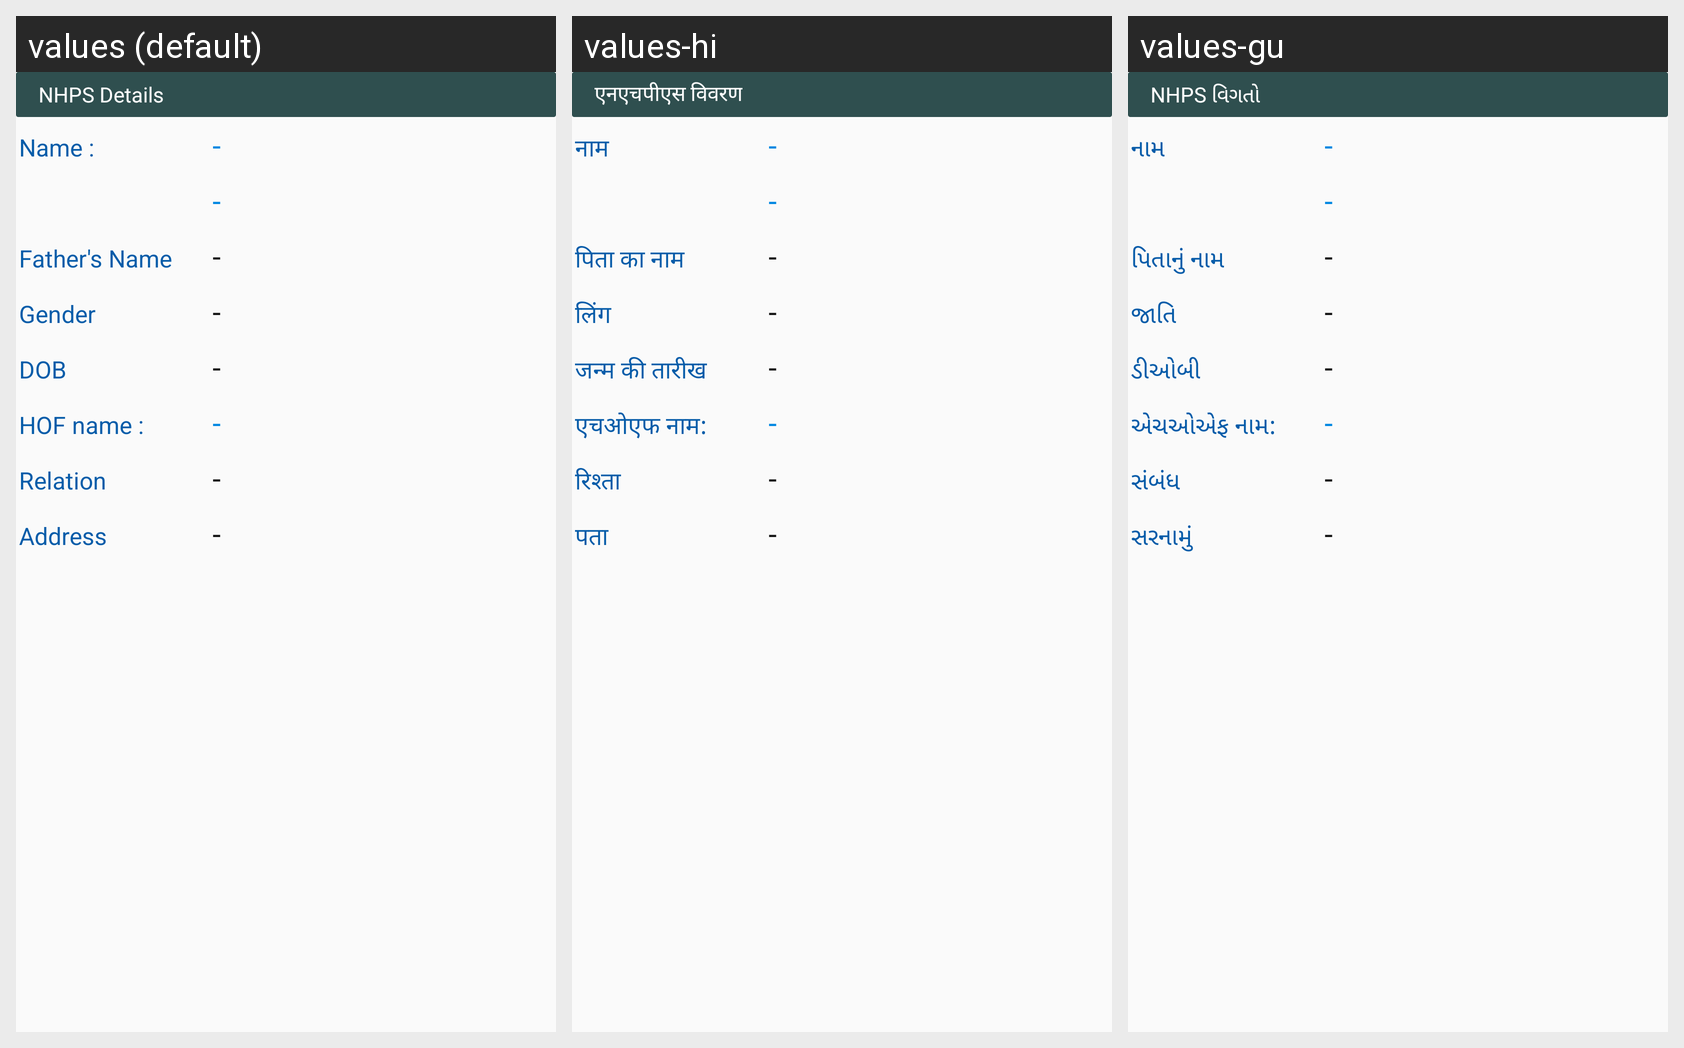

Here is an Android app screen in its default locale and in the app's own translations. Write out the translated-string differences for the strings that appear on this screen.
Android screen res/layout/prev_secc_member_layout.xml rendered under 3 locales, left to right: values (default), values-hi, values-gu. Device: Nexus 5 (rendered at 1080×1920; each locale shown at half size, 540×960, under a caption strip naming it); theme myTheme.
Strings drawn on this screen, with the default value and each locale's value (text and hints the layout hard-codes, and strings that could not be matched under every locale, appear in the picture but are not listed):

NHPSdetail
  values: NHPS Details
  values-hi: एनएचपीएस विवरण
  values-gu: NHPS વિગતો

name
  values: Name :
  values-hi: नाम
  values-gu: નામ

fatherName
  values: Father's Name
  values-hi: पिता का नाम
  values-gu: પિતાનું નામ

gender
  values: Gender
  values-hi: लिंग
  values-gu: જાતિ

dobCaps
  values: DOB
  values-hi: जन्म की तारीख
  values-gu: ડીઓબી

hofName
  values: HOF name :
  values-hi: एचओएफ नाम:
  values-gu: એચઓએફ નામ:

relation
  values: Relation
  values-hi: रिश्ता
  values-gu: સંબંધ

address
  values: Address
  values-hi: पता
  values-gu: સરનામું
